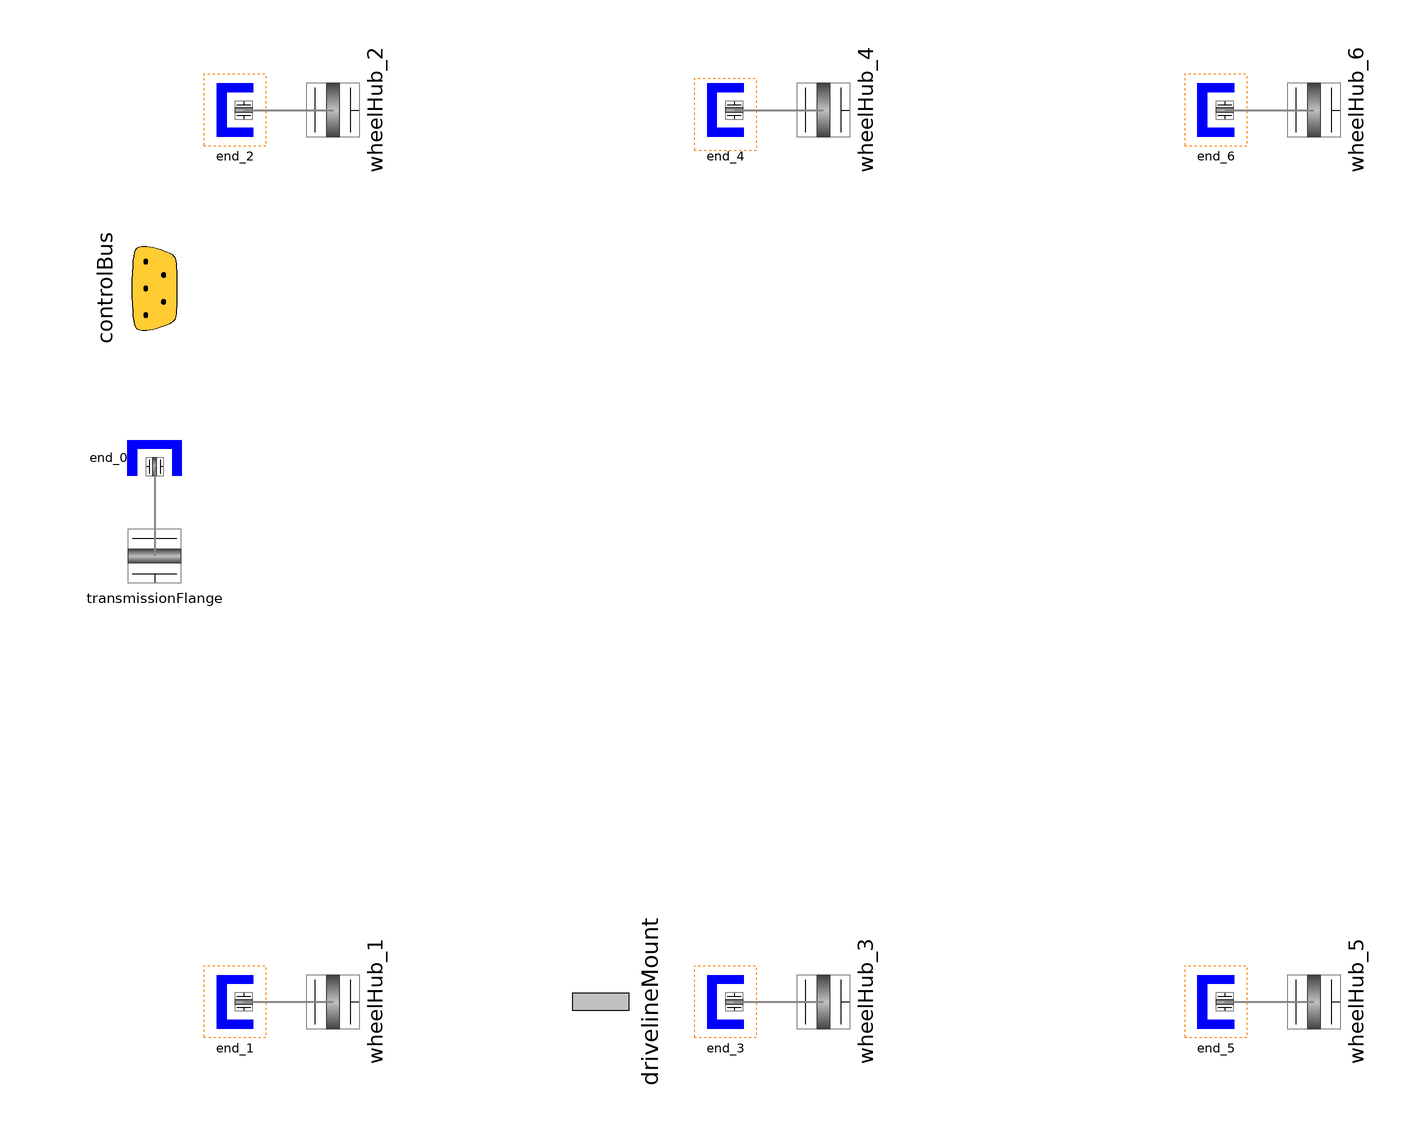

This picture is the connection diagram that the Modelica source below describes through its graphical annotations.

partial model ThreeAxleBase
      "Interface definition for a driveline of a 6 wheeled vehicle"
      extends VehicleInterfaces.Drivelines.Interfaces.Base;

      Modelica.Mechanics.MultiBody.Interfaces.FlangeWithBearing wheelHub_1(
          final includeBearingConnector=includeWheelBearings or
            usingMultiBodyChassis) "Front left wheel"
        annotation (Placement(transformation(
            origin={-60,-100},
            extent={{-10,-10},{10,10}},
            rotation=90)));
      Modelica.Mechanics.MultiBody.Interfaces.FlangeWithBearing wheelHub_2(
          final includeBearingConnector=includeWheelBearings or
            usingMultiBodyChassis) "Front right wheel"
        annotation (Placement(transformation(
            origin={-60,100},
            extent={{-10,-10},{10,10}},
            rotation=90)));
      Modelica.Mechanics.MultiBody.Interfaces.FlangeWithBearing wheelHub_3(
          final includeBearingConnector=includeWheelBearings or
            usingMultiBodyChassis) "Second axle left wheel"
        annotation (Placement(transformation(
            origin={50,-100},
            extent={{-10,-10},{10,10}},
            rotation=90)));
      Modelica.Mechanics.MultiBody.Interfaces.FlangeWithBearing wheelHub_4(
          final includeBearingConnector=includeWheelBearings or
            usingMultiBodyChassis) "Second axle right wheel"
        annotation (Placement(transformation(
            origin={50,100},
            extent={{-10,-10},{10,10}},
            rotation=90)));
      Modelica.Mechanics.MultiBody.Interfaces.FlangeWithBearing wheelHub_5(
          includeBearingConnector=includeWheelBearings or usingMultiBodyChassis)
        "Third axle left wheel"
        annotation (Placement(transformation(
            origin={160,-100},
            extent={{-10,-10},{10,10}},
            rotation=90)));
      Modelica.Mechanics.MultiBody.Interfaces.FlangeWithBearing wheelHub_6(
          includeBearingConnector=includeWheelBearings or usingMultiBodyChassis)
        "Third axle right wheel"
        annotation (Placement(transformation(
            origin={160,100},
            extent={{-10,-10},{10,10}},
            rotation=90)));
      Mechanics.MultiBody.MultiBodyEnd end_1(final includeBearingConnector=
            includeWheelBearings or usingMultiBodyChassis)
        annotation (Placement(transformation(extent={{-88,-108},{-76,-92}},
              rotation=0)));
      Mechanics.MultiBody.MultiBodyEnd end_2(final includeBearingConnector=
            includeWheelBearings or usingMultiBodyChassis)
        annotation (Placement(transformation(extent={{-88,92},{-76,108}},
              rotation=0)));
      Mechanics.MultiBody.MultiBodyEnd end_3(final includeBearingConnector=
            includeWheelBearings or usingMultiBodyChassis)
        annotation (Placement(transformation(extent={{22,-108},{34,-92}},
              rotation=0)));
      Mechanics.MultiBody.MultiBodyEnd end_4(final includeBearingConnector=
            includeWheelBearings or usingMultiBodyChassis)
        annotation (Placement(transformation(extent={{22,92},{34,108}},
              rotation=0)));
      Mechanics.MultiBody.MultiBodyEnd end_5(final includeBearingConnector=
            includeWheelBearings or usingMultiBodyChassis)
        annotation (Placement(transformation(extent={{132,-108},{144,-92}},
              rotation=0)));
      Mechanics.MultiBody.MultiBodyEnd end_6(final includeBearingConnector=
            includeWheelBearings or usingMultiBodyChassis)
        annotation (Placement(transformation(extent={{132,92},{144,108}},
              rotation=0)));
    equation
      connect(end_5.flange, wheelHub_5) annotation (Line(
          points={{140,-100},{160,-100}},
          color={135,135,135},
          thickness=0.5));
      connect(end_6.flange, wheelHub_6) annotation (Line(
          points={{140,100},{160,100}},
          color={135,135,135},
          thickness=0.5));
      connect(end_4.flange, wheelHub_4) annotation (Line(
          points={{30,100},{50,100}},
          color={135,135,135},
          thickness=0.5));
      connect(end_3.flange, wheelHub_3) annotation (Line(
          points={{30,-100},{50,-100}},
          color={135,135,135},
          thickness=0.5));
      connect(end_1.flange, wheelHub_1) annotation (Line(
          points={{-80,-100},{-60,-100}},
          color={135,135,135},
          thickness=0.5));
      connect(end_2.flange, wheelHub_2) annotation (Line(
          points={{-80,100},{-60,100}},
          color={135,135,135},
          thickness=0.5));
      annotation (
        Diagram(coordinateSystem(
            preserveAspectRatio=false,
            extent={{-100,-100},{200,100}},
            grid={1,1}), graphics={
            Rectangle(
              extent={{-89,108},{-75,92}},
              lineColor={255,128,0},
              pattern=LinePattern.Dot),
            Rectangle(
              extent={{-89,-92},{-75,-108}},
              lineColor={255,128,0},
              pattern=LinePattern.Dot),
            Rectangle(
              extent={{21,-92},{35,-108}},
              lineColor={255,128,0},
              pattern=LinePattern.Dot),
            Rectangle(
              extent={{21,107},{35,91}},
              lineColor={255,128,0},
              pattern=LinePattern.Dot),
            Rectangle(
              extent={{131,-92},{145,-108}},
              lineColor={255,128,0},
              pattern=LinePattern.Dot),
            Rectangle(
              extent={{131,108},{145,92}},
              lineColor={255,128,0},
              pattern=LinePattern.Dot)}),
        Documentation(info="<html>
<p>This partial model defines the interfaces required for the driveline subsystem of a three axled vehicle within the VehicleInterfaces package.  See the <a href=\"Modelica://VehicleInterfaces.Drivelines\">documentation</a> and <a href=\"Modelica://VehicleInterfaces.Drivelines.Tutorial\">tutorial</a> for more information.</p>
</html>"));
    end ThreeAxleBase;